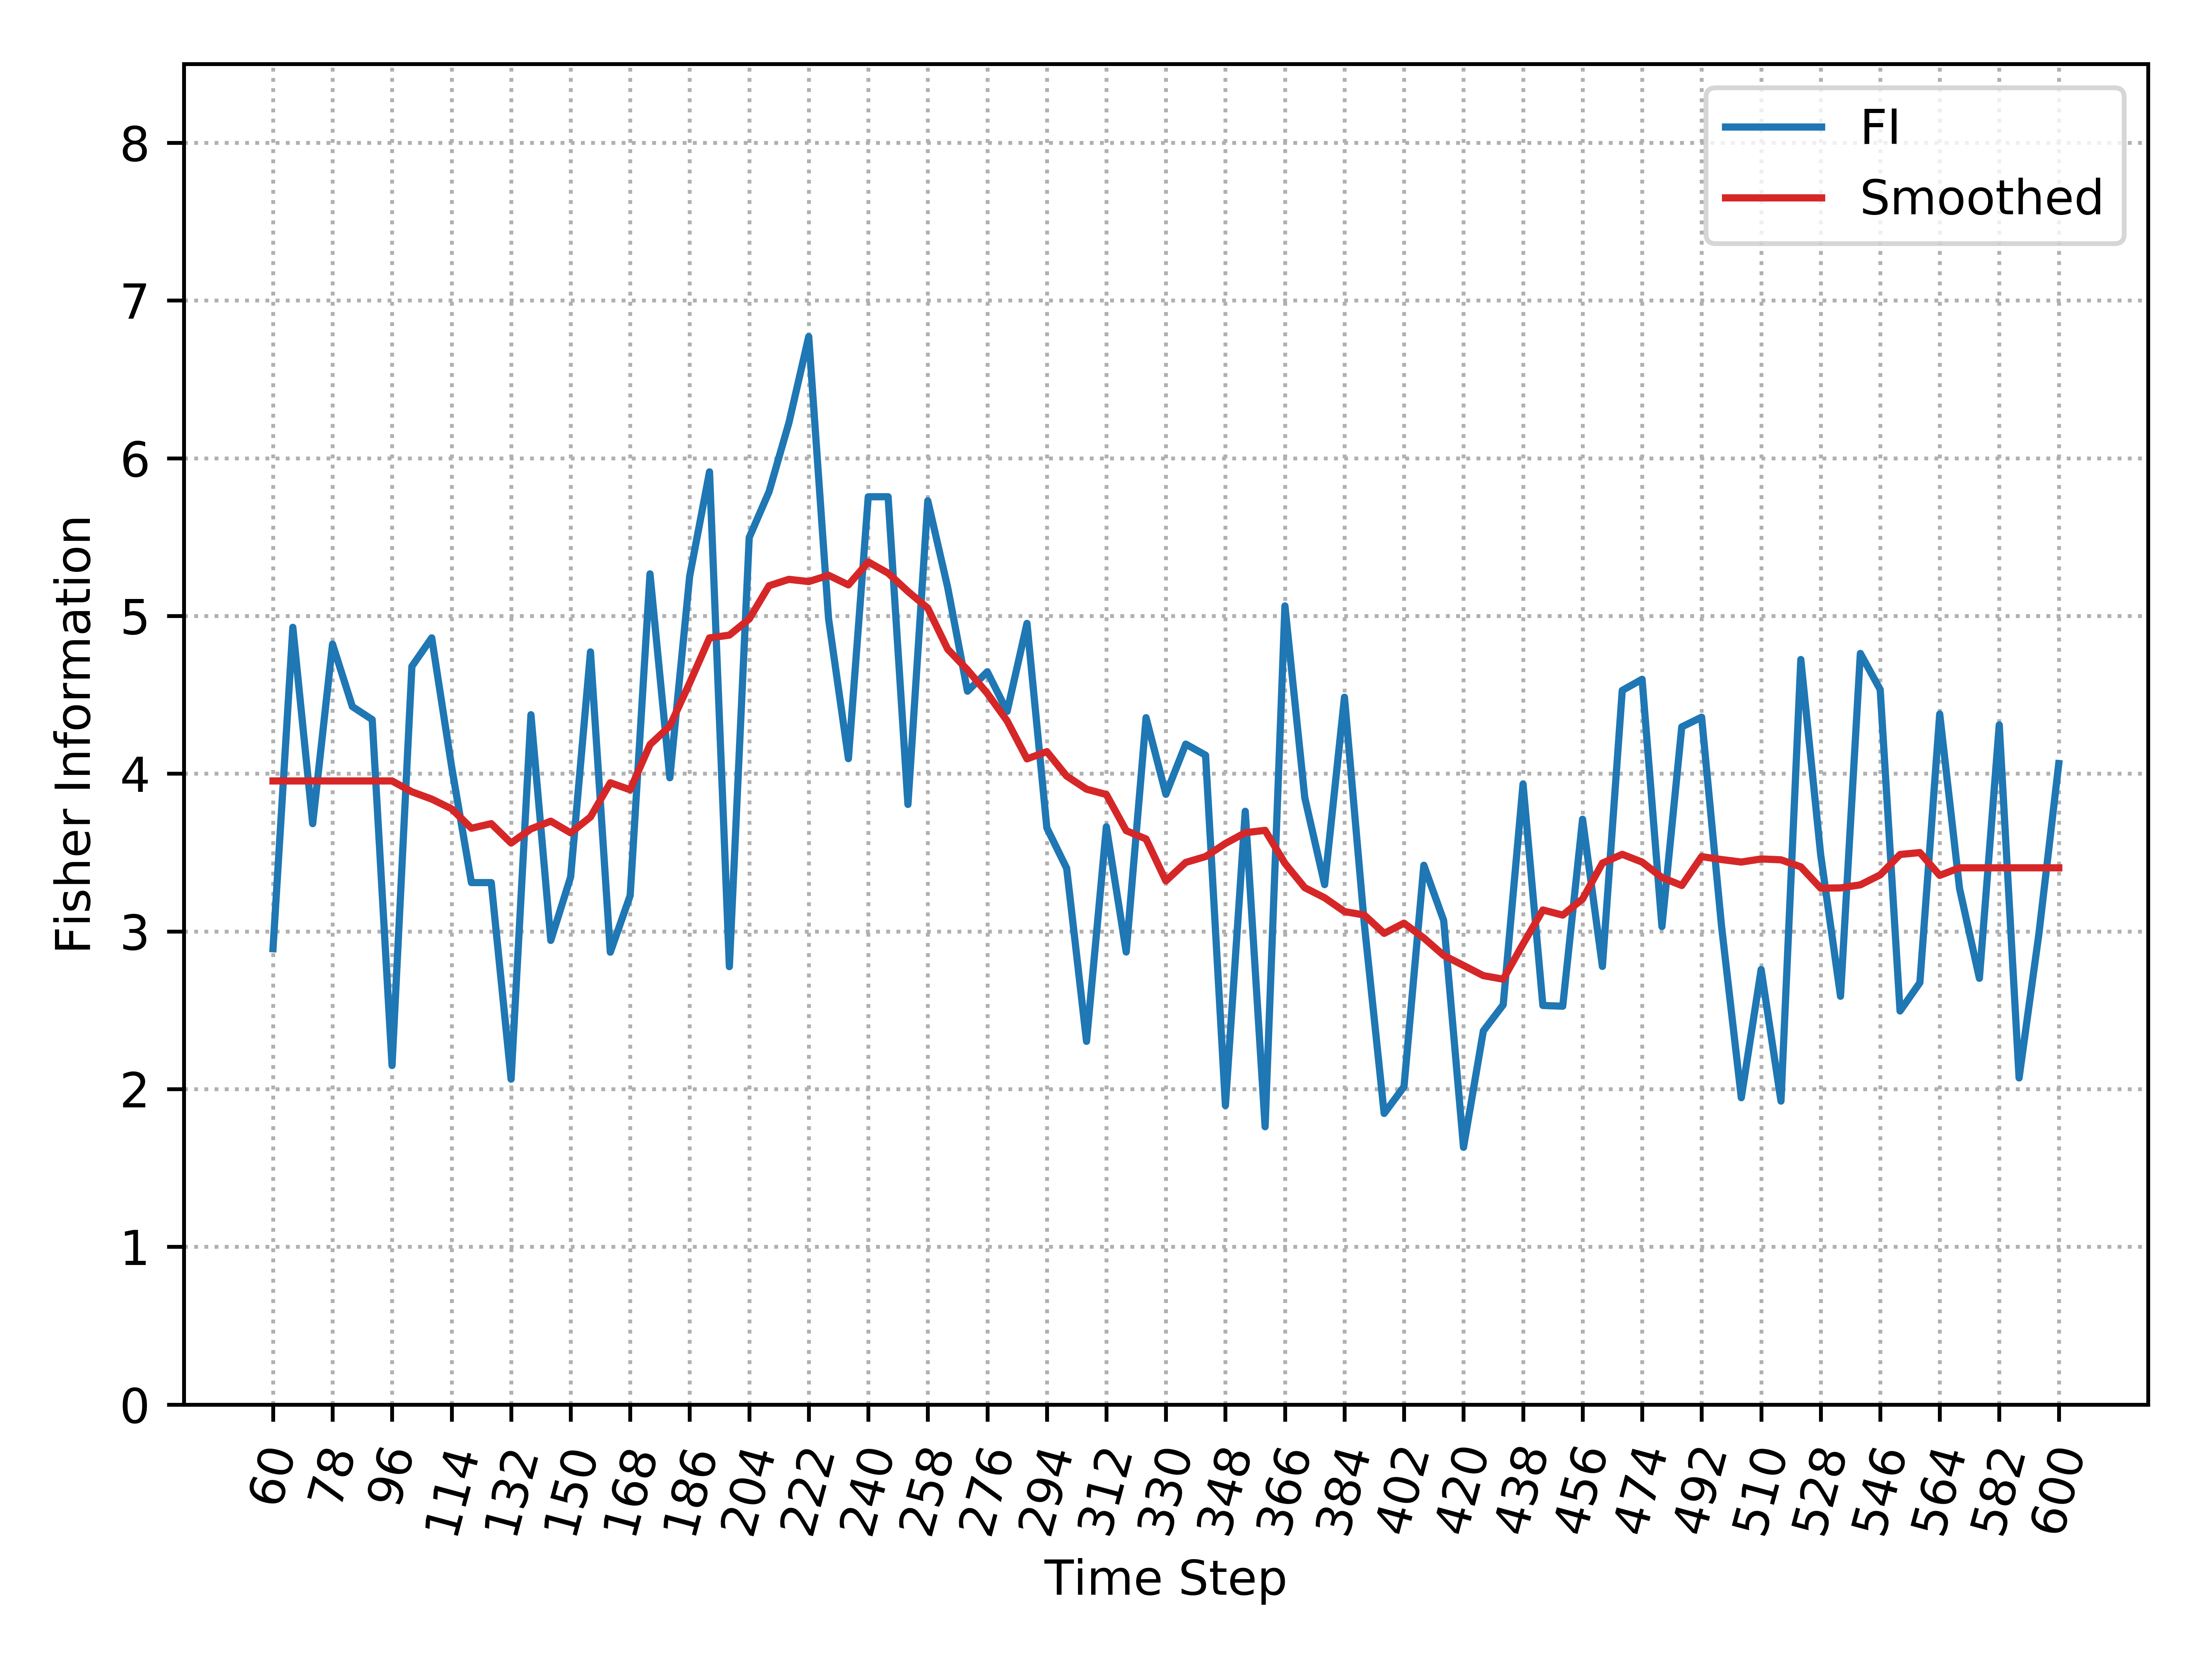

The table this chart was drawn from, first rows:
, Time_Step, FI, Smooth_FI
0, 60, 2.89, 3.954
1, 66, 4.928, 3.954
2, 72, 3.683, 3.954
3, 78, 4.822, 3.954
4, 84, 4.425, 3.954
5, 90, 4.343, 3.954
6, 96, 2.15, 3.954
7, 102, 4.68, 3.885
8, 108, 4.861, 3.839
9, 114, 4.046, 3.777
10, 120, 3.309, 3.654
11, 126, 3.309, 3.683
12, 132, 2.063, 3.56
13, 138, 4.374, 3.65
14, 144, 2.943, 3.699
15, 150, 3.345, 3.625
16, 156, 4.772, 3.725
17, 162, 2.868, 3.942
18, 168, 3.227, 3.898
19, 174, 5.267, 4.184
20, 180, 3.974, 4.302
21, 186, 5.253, 4.575
22, 192, 5.914, 4.861
23, 198, 2.776, 4.878
24, 204, 5.497, 4.981
25, 210, 5.788, 5.191
26, 216, 6.224, 5.232
27, 222, 6.771, 5.218
28, 228, 4.982, 5.258
29, 234, 4.095, 5.197
30, 240, 5.756, 5.343
31, 246, 5.756, 5.272
32, 252, 3.805, 5.156
33, 258, 5.73, 5.05
34, 264, 5.183, 4.79
35, 270, 4.523, 4.658
36, 276, 4.646, 4.509
37, 282, 4.395, 4.334
38, 288, 4.953, 4.094
39, 294, 3.657, 4.14
40, 300, 3.4, 3.985
41, 306, 2.303, 3.902
42, 312, 3.663, 3.868
43, 318, 2.869, 3.639
44, 324, 4.355, 3.586
45, 330, 3.869, 3.32
46, 336, 4.188, 3.437
47, 342, 4.117, 3.475
48, 348, 1.896, 3.557
49, 354, 3.762, 3.626
50, 360, 1.761, 3.641
51, 366, 5.064, 3.432
52, 372, 3.848, 3.277
53, 378, 3.297, 3.213
54, 384, 4.485, 3.126
55, 390, 3.048, 3.104
56, 396, 1.846, 2.988
57, 402, 2.015, 3.052
58, 408, 3.42, 2.958
59, 414, 3.069, 2.848
... 31 more rows
